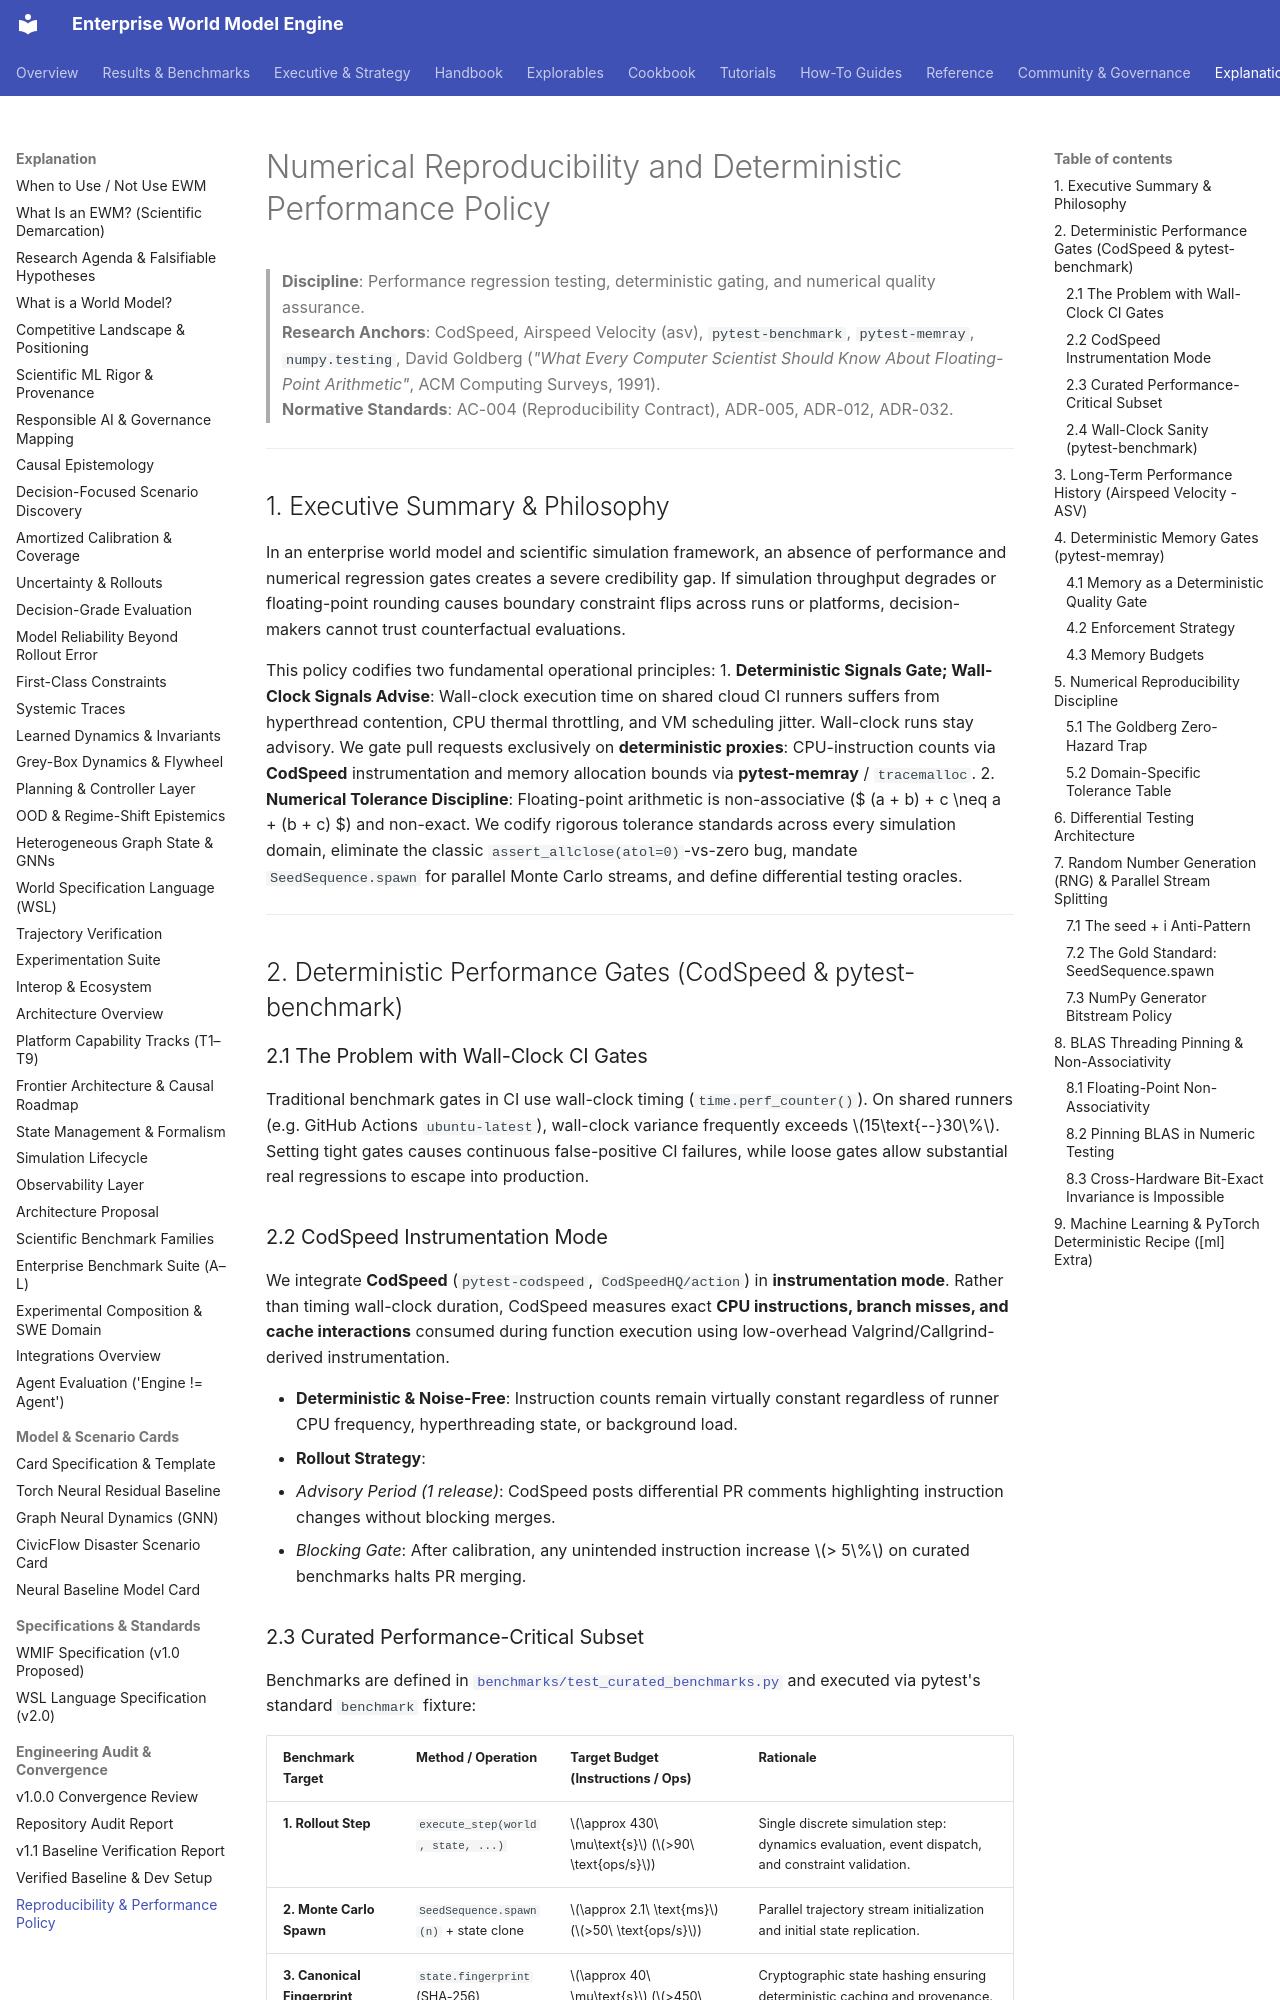

repository: vfcarida/Enterprise-World-Model-Engine · page: dev/reproducibility-and-performance/index.html · generator: mkdocs

# Numerical Reproducibility and Deterministic Performance Policy

> **Discipline**: Performance regression testing, deterministic gating, and numerical quality assurance.  
> **Research Anchors**: CodSpeed, Airspeed Velocity (asv), `pytest-benchmark`, `pytest-memray`, `numpy.testing`, David Goldberg (*"What Every Computer Scientist Should Know About Floating-Point Arithmetic"*, ACM Computing Surveys, 1991).  
> **Normative Standards**: AC-004 (Reproducibility Contract), ADR-005, ADR-012, ADR-032.

---

## 1. Executive Summary & Philosophy

In an enterprise world model and scientific simulation framework, an absence of performance and numerical regression gates creates a severe credibility gap. If simulation throughput degrades or floating-point rounding causes boundary constraint flips across runs or platforms, decision-makers cannot trust counterfactual evaluations.

This policy codifies two fundamental operational principles:
1. **Deterministic Signals Gate; Wall-Clock Signals Advise**: Wall-clock execution time on shared cloud CI runners suffers from hyperthread contention, CPU thermal throttling, and VM scheduling jitter. Wall-clock runs stay advisory. We gate pull requests exclusively on **deterministic proxies**: CPU-instruction counts via **CodSpeed** instrumentation and memory allocation bounds via **pytest-memray** / `tracemalloc`.
2. **Numerical Tolerance Discipline**: Floating-point arithmetic is non-associative ($ (a + b) + c \neq a + (b + c) $) and non-exact. We codify rigorous tolerance standards across every simulation domain, eliminate the classic `assert_allclose(atol=0)`-vs-zero bug, mandate `SeedSequence.spawn` for parallel Monte Carlo streams, and define differential testing oracles.

---

## 2. Deterministic Performance Gates (CodSpeed & pytest-benchmark)

### 2.1 The Problem with Wall-Clock CI Gates

Traditional benchmark gates in CI use wall-clock timing (`time.perf_counter()`). On shared runners (e.g. GitHub Actions `ubuntu-latest`), wall-clock variance frequently exceeds $15\text{--}30\%$. Setting tight gates causes continuous false-positive CI failures, while loose gates allow substantial real regressions to escape into production.

### 2.2 CodSpeed Instrumentation Mode

We integrate **CodSpeed** (`pytest-codspeed`, `CodSpeedHQ/action`) in **instrumentation mode**. Rather than timing wall-clock duration, CodSpeed measures exact **CPU instructions, branch misses, and cache interactions** consumed during function execution using low-overhead Valgrind/Callgrind-derived instrumentation.

- **Deterministic & Noise-Free**: Instruction counts remain virtually constant regardless of runner CPU frequency, hyperthreading state, or background load.
- **Rollout Strategy**:
  - *Advisory Period (1 release)*: CodSpeed posts differential PR comments highlighting instruction changes without blocking merges.
  - *Blocking Gate*: After calibration, any unintended instruction increase $> 5\%$ on curated benchmarks halts PR merging.
